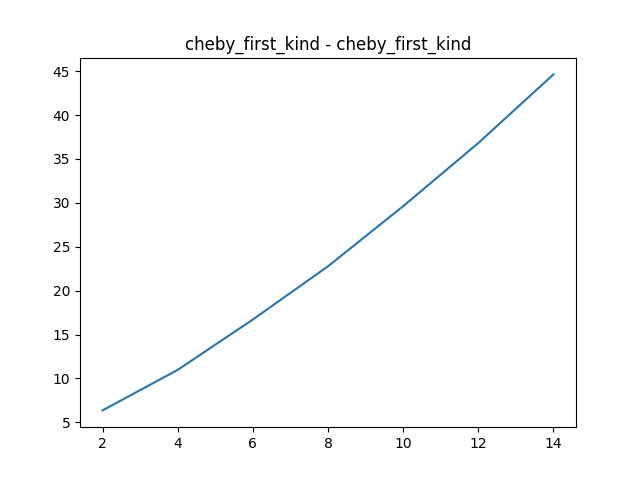

The data file committed next to this chart (first rows):
degree, con_num
2, 6.354
4, 10.97
6, 16.71
8, 22.77
10, 29.62
12, 36.81
14, 44.63
